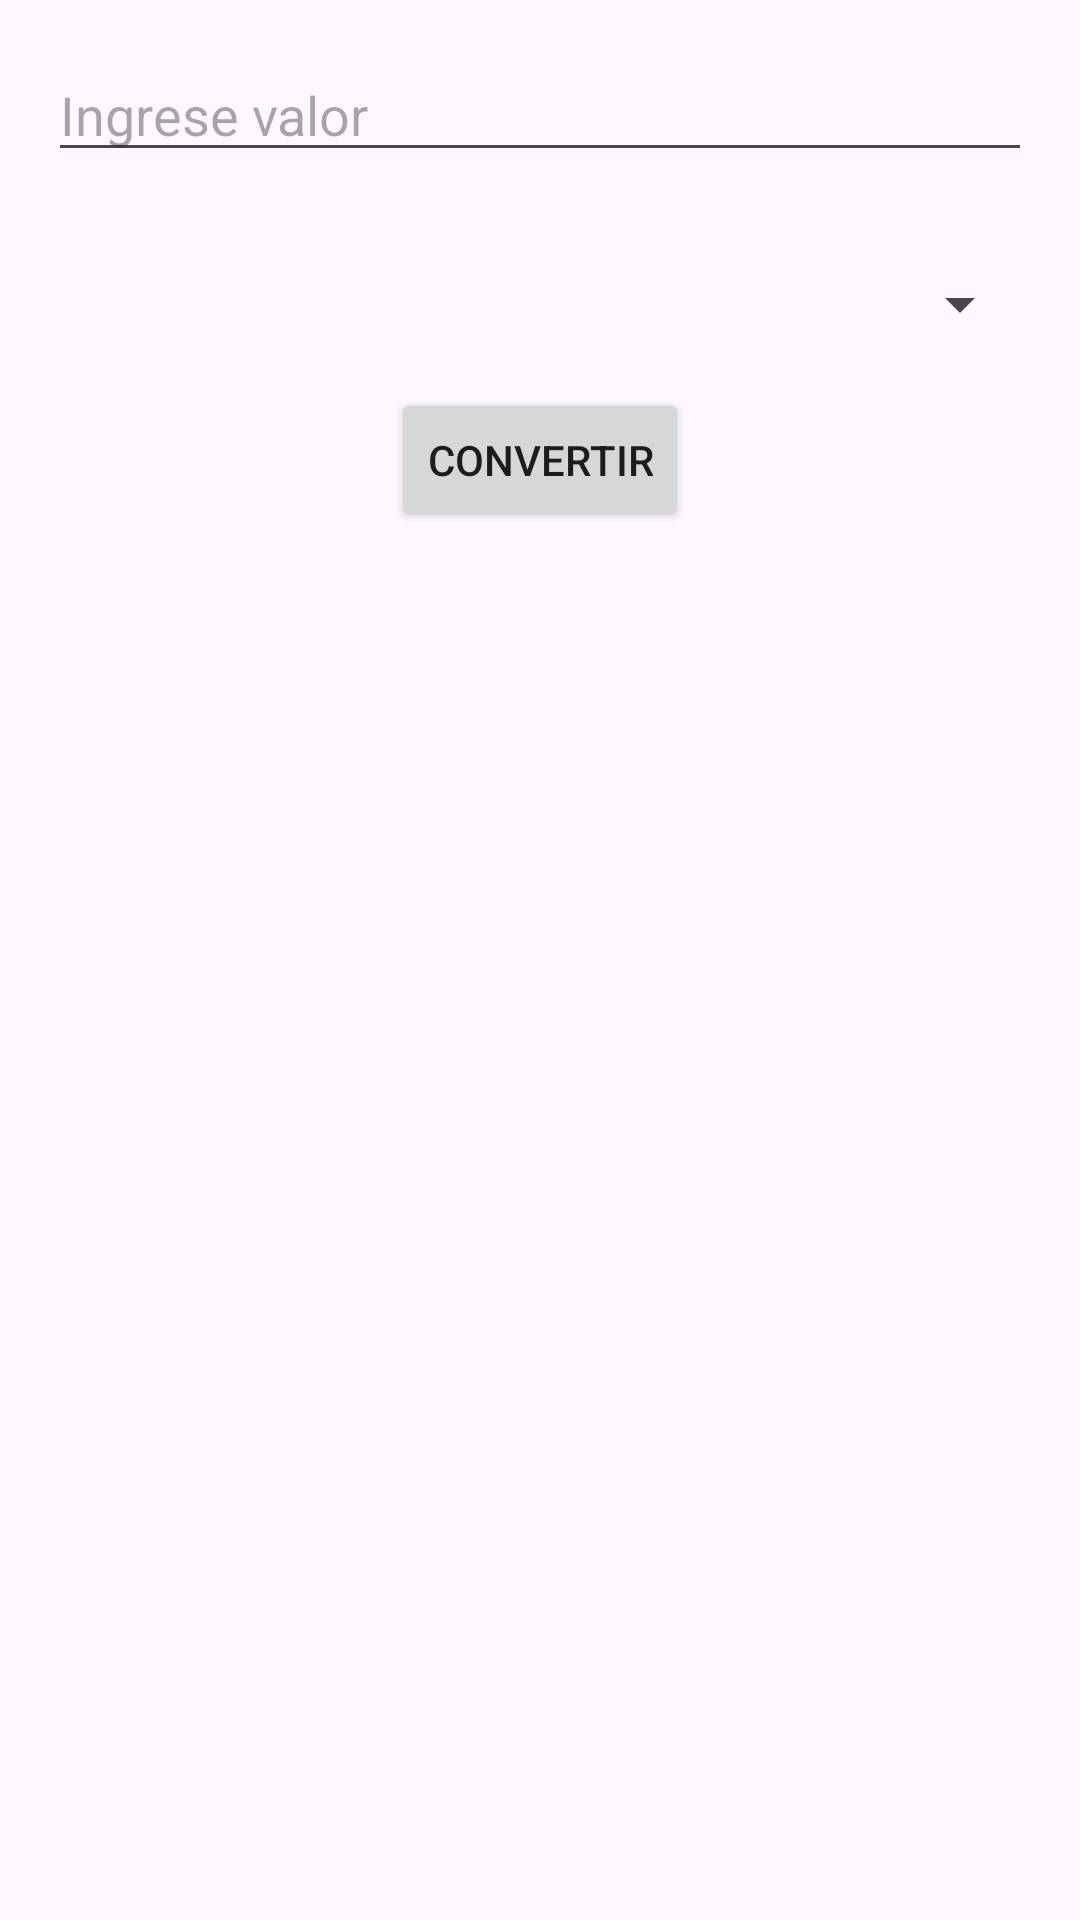

Android layout source for this screen:
<!-- AndroidManifest.xml: application theme Theme.Conversion_de_grados -->
<!-- res/layout/celsiusa.xml -->
<?xml version="1.0" encoding="utf-8"?>
<RelativeLayout xmlns:android="http://schemas.android.com/apk/res/android"
    xmlns:app="http://schemas.android.com/apk/res-auto"
    xmlns:tools="http://schemas.android.com/tools"
    android:layout_width="match_parent"
    android:layout_height="match_parent"
    tools:context=".celsiusmain">

    <EditText
        android:id="@+id/editTextValue"
        android:layout_width="match_parent"
        android:layout_height="wrap_content"
        android:hint="Ingrese valor"
        android:layout_marginTop="16dp"
        android:layout_marginLeft="16dp"
        android:layout_marginRight="16dp"
        android:layout_marginBottom="16dp"
        android:inputType="numberDecimal"/>

    <Spinner
        android:id="@+id/spinnerUnits"
        android:layout_width="match_parent"
        android:layout_height="wrap_content"

        android:layout_below="@id/editTextValue"
        android:layout_marginTop="16dp"
        android:layout_marginLeft="16dp"
        android:layout_marginRight="16dp">
    </Spinner>

    <Button
        android:id="@+id/btnConvertir"
        android:layout_width="wrap_content"
        android:layout_height="wrap_content"
        android:text="Convertir"
        android:layout_below="@id/spinnerUnits"
        android:layout_centerHorizontal="true"
        android:layout_marginTop="16dp"/>

    <TextView
        android:id="@+id/textViewResultado"
        android:layout_width="wrap_content"
        android:layout_height="wrap_content"
        android:text=""
        android:layout_below="@id/btnConvertir"
        android:layout_centerHorizontal="true"
        android:layout_marginTop="16dp"/>
</RelativeLayout>
<!-- resources referenced by this layout -->
<resources>
  <style name="Theme.Conversion_de_grados" parent="Base.Theme.Conversion_de_grados" />
  <style name="Base.Theme.Conversion_de_grados" parent="Theme.Material3.DayNight.NoActionBar">
          
          
      </style>
</resources>
